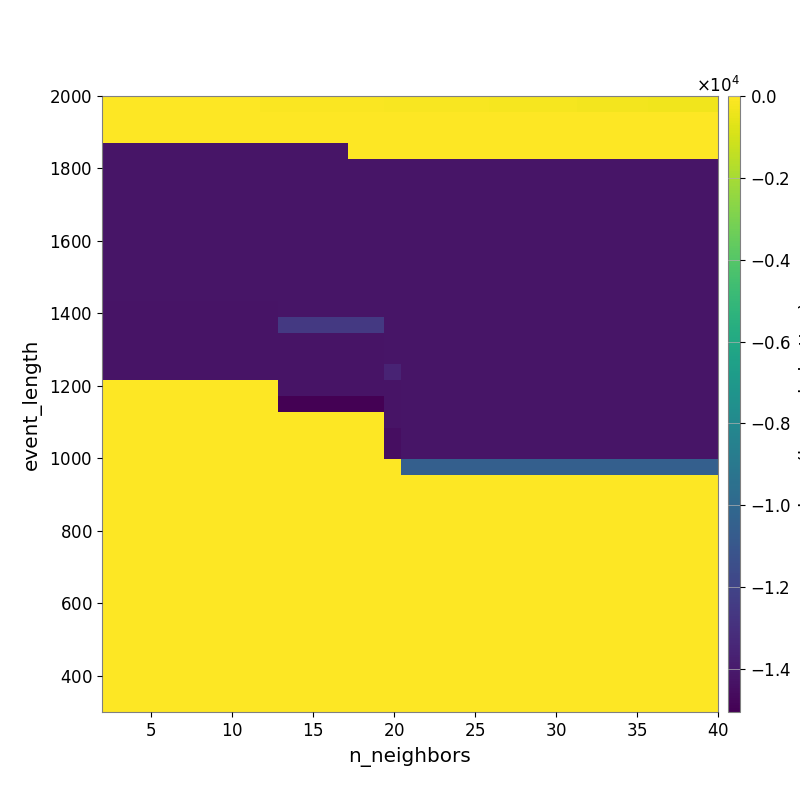

The data file committed next to this chart (first rows):
-2.243213402522959399e+01, -2.292647072845127809e+01, -2.596105999335347292e+01, -2.883792906572532289e+01, -3.095122787769246386e+01, -3.853786326854446287e+01, -4.338317956837644118e+01, -4.859171973683880452e+01, -5.364206094451657236e+01, -6.170181568471448230e+01, -6.926711070782155844e+01, -7.849623097298443497e+01, -8.615551413926382907e+01, -9.581410220324904969e+01, -1.041770207736193044e+02, -1.138348818235597264e+02, -1.267393682834774467e+02, -1.359236738688601349e+02, -1.457388940179909582e+02, -1.561211030097765047e+02, -1.647447938567636925e+02, -1.732808073147466246e+02, -1.864954299472384776e+02, -1.973347182305732019e+02
-2.311814022554444747e+01, -2.311814022554444747e+01, -2.311814022554444747e+01, -2.311814022554444747e+01, -2.311814022554444747e+01, -2.311814022554444747e+01, -2.311814022554444747e+01, -2.311814022554444747e+01, -1.675281548245654051e+01, -1.701700503121147534e+01, -1.645554616712301410e+01, -1.645554616712301410e+01, -1.393000260936290324e+01, -1.413936628698256648e+01, -1.480902788244688040e+01, -1.483509697662684879e+01, -1.583300272681859688e+01, -1.804736897092000802e+01, -1.957985175612990858e+01, -2.013077080115502682e+01, -2.119574776024088081e+01, -2.213689507497230480e+01, -2.277557307237933770e+01, -2.441916290155037927e+01
-2.729179809936737655e+01, -2.729179809936737655e+01, -2.729179809936737655e+01, -2.729179809936737655e+01, -2.729179809936737655e+01, -2.729179809936737655e+01, -2.729179809936737655e+01, -2.729179809936737655e+01, -2.729179809936737655e+01, -2.729179809936737655e+01, -3.138781921501475836e+01, -3.138781921501475836e+01, -3.138781921501475836e+01, -3.138781921501475836e+01, -3.138781921501475836e+01, -3.138781921501475836e+01, -2.958387990156382941e+01, -3.147142460605040171e+01, -3.219233677711893904e+01, -2.431662275425927788e+01, -2.431662275425927788e+01, -2.431662275425927788e+01, -2.431662275425927788e+01, -2.431662275425927788e+01
-1.421085691712995686e+04, -1.421085691712995686e+04, -1.421085691712995686e+04, -1.421085691712995686e+04, -1.421085691712995686e+04, -1.421085691712995686e+04, -1.421085691712995686e+04, -1.421085691712995686e+04, -1.421085691712995686e+04, -1.421085691712995686e+04, -1.420860265717734910e+04, -1.420667883736286785e+04, -1.420667883736286785e+04, -1.420667883736286785e+04, -3.138781921501475836e+01, -3.138781921501475836e+01, -3.138781921501475836e+01, -3.350771697391592596e+01, -3.350771697391592596e+01, -3.350771697391592596e+01, -3.350771697391592596e+01, -3.350771697391592596e+01, -3.350771697391592596e+01, -3.350771697391592596e+01
-1.421085691712995686e+04, -1.421085691712995686e+04, -1.421085691712995686e+04, -1.421085691712995686e+04, -1.421085691712995686e+04, -1.421085691712995686e+04, -1.421085691712995686e+04, -1.421085691712995686e+04, -1.421085691712995686e+04, -1.421085691712995686e+04, -1.420860265717734910e+04, -1.420860265717734910e+04, -1.420860265717734910e+04, -1.420860265717734910e+04, -1.420860265717734910e+04, -1.420860265717734910e+04, -1.420860265717734910e+04, -1.420667883736286785e+04, -1.420667883736286785e+04, -1.420667883736286785e+04, -1.420667883736286785e+04, -1.420667883736286785e+04, -1.420667883736286785e+04, -1.420667883736286785e+04
-1.421352169953985685e+04, -1.421352169953985685e+04, -1.421352169953985685e+04, -1.421352169953985685e+04, -1.421352169953985685e+04, -1.421352169953985685e+04, -1.421352169953985685e+04, -1.421352169953985685e+04, -1.421352169953985685e+04, -1.421352169953985685e+04, -1.420860265717734910e+04, -1.420860265717734910e+04, -1.420860265717734910e+04, -1.420860265717734910e+04, -1.420860265717734910e+04, -1.420860265717734910e+04, -1.420860265717734910e+04, -1.420860265717734910e+04, -1.420860265717734910e+04, -1.420860265717734910e+04, -1.420860265717734910e+04, -1.420860265717734910e+04, -1.420860265717734910e+04, -1.420860265717734910e+04
-1.421352169953985685e+04, -1.421352169953985685e+04, -1.421352169953985685e+04, -1.421352169953985685e+04, -1.421352169953985685e+04, -1.421352169953985685e+04, -1.421352169953985685e+04, -1.421352169953985685e+04, -1.421352169953985685e+04, -1.421352169953985685e+04, -1.420860265717734910e+04, -1.420860265717734910e+04, -1.420860265717734910e+04, -1.420860265717734910e+04, -1.420860265717734910e+04, -1.420860265717734910e+04, -1.420860265717734910e+04, -1.420860265717734910e+04, -1.420860265717734910e+04, -1.420860265717734910e+04, -1.420860265717734910e+04, -1.420860265717734910e+04, -1.420860265717734910e+04, -1.420860265717734910e+04
-1.421352169953985685e+04, -1.421352169953985685e+04, -1.421352169953985685e+04, -1.421352169953985685e+04, -1.421352169953985685e+04, -1.421352169953985685e+04, -1.421352169953985685e+04, -1.421352169953985685e+04, -1.421352169953985685e+04, -1.421352169953985685e+04, -1.420860265717734910e+04, -1.420860265717734910e+04, -1.420860265717734910e+04, -1.420860265717734910e+04, -1.420860265717734910e+04, -1.420860265717734910e+04, -1.420860265717734910e+04, -1.420860265717734910e+04, -1.420860265717734910e+04, -1.420860265717734910e+04, -1.420860265717734910e+04, -1.420860265717734910e+04, -1.420860265717734910e+04, -1.420860265717734910e+04
-1.421352169953985685e+04, -1.421352169953985685e+04, -1.421352169953985685e+04, -1.421352169953985685e+04, -1.421352169953985685e+04, -1.421352169953985685e+04, -1.421352169953985685e+04, -1.421352169953985685e+04, -1.421352169953985685e+04, -1.421352169953985685e+04, -1.420860265717734910e+04, -1.420860265717734910e+04, -1.420860265717734910e+04, -1.420860265717734910e+04, -1.420860265717734910e+04, -1.420860265717734910e+04, -1.420860265717734910e+04, -1.420860265717734910e+04, -1.420860265717734910e+04, -1.420860265717734910e+04, -1.420860265717734910e+04, -1.420860265717734910e+04, -1.420860265717734910e+04, -1.420860265717734910e+04
-1.421352169953985685e+04, -1.421352169953985685e+04, -1.421352169953985685e+04, -1.421352169953985685e+04, -1.421352169953985685e+04, -1.421352169953985685e+04, -1.421352169953985685e+04, -1.421352169953985685e+04, -1.421352169953985685e+04, -1.421352169953985685e+04, -1.420860265717734910e+04, -1.420860265717734910e+04, -1.420860265717734910e+04, -1.420860265717734910e+04, -1.420860265717734910e+04, -1.420860265717734910e+04, -1.420860265717734910e+04, -1.420860265717734910e+04, -1.420860265717734910e+04, -1.420860265717734910e+04, -1.420860265717734910e+04, -1.420860265717734910e+04, -1.420860265717734910e+04, -1.420860265717734910e+04
-1.421352169953985685e+04, -1.421352169953985685e+04, -1.421352169953985685e+04, -1.421352169953985685e+04, -1.421352169953985685e+04, -1.421352169953985685e+04, -1.421352169953985685e+04, -1.421352169953985685e+04, -1.421352169953985685e+04, -1.421352169953985685e+04, -1.421352169953985685e+04, -1.421352169953985685e+04, -1.421352169953985685e+04, -1.421352169953985685e+04, -1.421352169953985685e+04, -1.421352169953985685e+04, -1.420860265717734910e+04, -1.420860265717734910e+04, -1.420860265717734910e+04, -1.420860265717734910e+04, -1.420860265717734910e+04, -1.420860265717734910e+04, -1.420860265717734910e+04, -1.420860265717734910e+04
-1.422054595125638843e+04, -1.422054595125638843e+04, -1.422054595125638843e+04, -1.422054595125638843e+04, -1.422054595125638843e+04, -1.422054595125638843e+04, -1.422054595125638843e+04, -1.422054595125638843e+04, -1.422054595125638843e+04, -1.422054595125638843e+04, -1.421352169953985685e+04, -1.421352169953985685e+04, -1.421352169953985685e+04, -1.421352169953985685e+04, -1.421352169953985685e+04, -1.421352169953985685e+04, -1.420860265717734910e+04, -1.420860265717734910e+04, -1.420860265717734910e+04, -1.420860265717734910e+04, -1.420860265717734910e+04, -1.420860265717734910e+04, -1.420860265717734910e+04, -1.420860265717734910e+04
-1.422054595125638843e+04, -1.422054595125638843e+04, -1.422054595125638843e+04, -1.422054595125638843e+04, -1.422054595125638843e+04, -1.422054595125638843e+04, -1.422054595125638843e+04, -1.422054595125638843e+04, -1.422054595125638843e+04, -1.422054595125638843e+04, -1.421352169953985685e+04, -1.421352169953985685e+04, -1.421352169953985685e+04, -1.421352169953985685e+04, -1.421352169953985685e+04, -1.421352169953985685e+04, -1.420860265717734910e+04, -1.420860265717734910e+04, -1.420860265717734910e+04, -1.420860265717734910e+04, -1.420860265717734910e+04, -1.420860265717734910e+04, -1.420860265717734910e+04, -1.420860265717734910e+04
-1.424790695612339914e+04, -1.424790695612339914e+04, -1.424790695612339914e+04, -1.424790695612339914e+04, -1.424790695612339914e+04, -1.424790695612339914e+04, -1.424790695612339914e+04, -1.424790695612339914e+04, -1.424790695612339914e+04, -1.424790695612339914e+04, -1.421670382442376285e+04, -1.421670382442376285e+04, -1.421670382442376285e+04, -1.421670382442376285e+04, -1.421670382442376285e+04, -1.421670382442376285e+04, -1.421085667298933186e+04, -1.420860265717734910e+04, -1.420860265717734910e+04, -1.420860265717734910e+04, -1.420860265717734910e+04, -1.420860265717734910e+04, -1.420860265717734910e+04, -1.420860265717734910e+04
-1.426039018428920463e+04, -1.426039018428920463e+04, -1.426039018428920463e+04, -1.426039018428920463e+04, -1.426039018428920463e+04, -1.426039018428920463e+04, -1.426039018428920463e+04, -1.426039018428920463e+04, -1.426039018428920463e+04, -1.426039018428920463e+04, -1.254371852350954578e+04, -1.254371852350954578e+04, -1.254371852350954578e+04, -1.254371852350954578e+04, -1.254371852350954578e+04, -1.254371852350954578e+04, -1.421085667298933186e+04, -1.420860265717734910e+04, -1.420860265717734910e+04, -1.420860265717734910e+04, -1.420860265717734910e+04, -1.420860265717734910e+04, -1.420860265717734910e+04, -1.420860265717734910e+04
-1.427731453792777211e+04, -1.427731453792777211e+04, -1.427731453792777211e+04, -1.427731453792777211e+04, -1.427731453792777211e+04, -1.427731453792777211e+04, -1.427731453792777211e+04, -1.427731453792777211e+04, -1.427731453792777211e+04, -1.427731453792777211e+04, -1.424790695612339914e+04, -1.424790695612339914e+04, -1.424790695612339914e+04, -1.424790695612339914e+04, -1.424790695612339914e+04, -1.424790695612339914e+04, -1.421352169953985685e+04, -1.420860265717734910e+04, -1.420860265717734910e+04, -1.420860265717734910e+04, -1.420860265717734910e+04, -1.420860265717734910e+04, -1.420860265717734910e+04, -1.420860265717734910e+04
-1.427731453792777211e+04, -1.427731453792777211e+04, -1.427731453792777211e+04, -1.427731453792777211e+04, -1.427731453792777211e+04, -1.427731453792777211e+04, -1.427731453792777211e+04, -1.427731453792777211e+04, -1.427731453792777211e+04, -1.427731453792777211e+04, -1.426039018428920463e+04, -1.426039018428920463e+04, -1.426039018428920463e+04, -1.426039018428920463e+04, -1.426039018428920463e+04, -1.426039018428920463e+04, -1.421670358028313785e+04, -1.421352169953985685e+04, -1.421352169953985685e+04, -1.421352169953985685e+04, -1.421352169953985685e+04, -1.421352169953985685e+04, -1.421352169953985685e+04, -1.421352169953985685e+04
-1.427731453792777211e+04, -1.427731453792777211e+04, -1.427731453792777211e+04, -1.427731453792777211e+04, -1.427731453792777211e+04, -1.427731453792777211e+04, -1.427731453792777211e+04, -1.427731453792777211e+04, -1.427731453792777211e+04, -1.427731453792777211e+04, -1.426039018428920463e+04, -1.426039018428920463e+04, -1.426039018428920463e+04, -1.426039018428920463e+04, -1.426039018428920463e+04, -1.426039018428920463e+04, -1.356462934729453264e+04, -1.421352169953985685e+04, -1.421352169953985685e+04, -1.421352169953985685e+04, -1.421352169953985685e+04, -1.421352169953985685e+04, -1.421352169953985685e+04, -1.421352169953985685e+04
0.000000000000000000e+00, 0.000000000000000000e+00, 0.000000000000000000e+00, 0.000000000000000000e+00, 0.000000000000000000e+00, 0.000000000000000000e+00, 0.000000000000000000e+00, 0.000000000000000000e+00, 0.000000000000000000e+00, 0.000000000000000000e+00, -1.427731453792777211e+04, -1.427731453792777211e+04, -1.427731453792777211e+04, -1.427731453792777211e+04, -1.427731453792777211e+04, -1.427731453792777211e+04, -1.423843414112748178e+04, -1.421352169953985685e+04, -1.421352169953985685e+04, -1.421352169953985685e+04, -1.421352169953985685e+04, -1.421352169953985685e+04, -1.421352169953985685e+04, -1.421352169953985685e+04
0.000000000000000000e+00, 0.000000000000000000e+00, 0.000000000000000000e+00, 0.000000000000000000e+00, 0.000000000000000000e+00, 0.000000000000000000e+00, 0.000000000000000000e+00, 0.000000000000000000e+00, 0.000000000000000000e+00, 0.000000000000000000e+00, -1.504961419840984672e+04, -1.504961419840984672e+04, -1.504961419840984672e+04, -1.504961419840984672e+04, -1.504961419840984672e+04, -1.504961419840984672e+04, -1.424790695612339914e+04, -1.421352169953985685e+04, -1.421352169953985685e+04, -1.421352169953985685e+04, -1.421352169953985685e+04, -1.421352169953985685e+04, -1.421352169953985685e+04, -1.421352169953985685e+04
0.000000000000000000e+00, 0.000000000000000000e+00, 0.000000000000000000e+00, 0.000000000000000000e+00, 0.000000000000000000e+00, 0.000000000000000000e+00, 0.000000000000000000e+00, 0.000000000000000000e+00, 0.000000000000000000e+00, 0.000000000000000000e+00, 0.000000000000000000e+00, 0.000000000000000000e+00, 0.000000000000000000e+00, 0.000000000000000000e+00, 0.000000000000000000e+00, 0.000000000000000000e+00, -1.424790695612339914e+04, -1.421670382442376285e+04, -1.421670382442376285e+04, -1.421670382442376285e+04, -1.421670382442376285e+04, -1.421670382442376285e+04, -1.421670382442376285e+04, -1.421670382442376285e+04
0.000000000000000000e+00, 0.000000000000000000e+00, 0.000000000000000000e+00, 0.000000000000000000e+00, 0.000000000000000000e+00, 0.000000000000000000e+00, 0.000000000000000000e+00, 0.000000000000000000e+00, 0.000000000000000000e+00, 0.000000000000000000e+00, 0.000000000000000000e+00, 0.000000000000000000e+00, 0.000000000000000000e+00, 0.000000000000000000e+00, 0.000000000000000000e+00, 0.000000000000000000e+00, -1.448149487674736702e+04, -1.421670382442376285e+04, -1.421670382442376285e+04, -1.421670382442376285e+04, -1.421670382442376285e+04, -1.421670382442376285e+04, -1.421670382442376285e+04, -1.421670382442376285e+04
0.000000000000000000e+00, 0.000000000000000000e+00, 0.000000000000000000e+00, 0.000000000000000000e+00, 0.000000000000000000e+00, 0.000000000000000000e+00, 0.000000000000000000e+00, 0.000000000000000000e+00, 0.000000000000000000e+00, 0.000000000000000000e+00, 0.000000000000000000e+00, 0.000000000000000000e+00, 0.000000000000000000e+00, 0.000000000000000000e+00, 0.000000000000000000e+00, 0.000000000000000000e+00, -1.448149487674736702e+04, -1.422054595125638843e+04, -1.422054595125638843e+04, -1.422054595125638843e+04, -1.422054595125638843e+04, -1.422054595125638843e+04, -1.422054595125638843e+04, -1.422054595125638843e+04
0.000000000000000000e+00, 0.000000000000000000e+00, 0.000000000000000000e+00, 0.000000000000000000e+00, 0.000000000000000000e+00, 0.000000000000000000e+00, 0.000000000000000000e+00, 0.000000000000000000e+00, 0.000000000000000000e+00, 0.000000000000000000e+00, 0.000000000000000000e+00, 0.000000000000000000e+00, 0.000000000000000000e+00, 0.000000000000000000e+00, 0.000000000000000000e+00, 0.000000000000000000e+00, 0.000000000000000000e+00, -1.049909431772618882e+04, -1.049909431772618882e+04, -1.049909431772618882e+04, -1.049909431772618882e+04, -1.049909431772618882e+04, -1.049909431772618882e+04, -1.049909431772618882e+04
0.000000000000000000e+00, 0.000000000000000000e+00, 0.000000000000000000e+00, 0.000000000000000000e+00, 0.000000000000000000e+00, 0.000000000000000000e+00, 0.000000000000000000e+00, 0.000000000000000000e+00, 0.000000000000000000e+00, 0.000000000000000000e+00, 0.000000000000000000e+00, 0.000000000000000000e+00, 0.000000000000000000e+00, 0.000000000000000000e+00, 0.000000000000000000e+00, 0.000000000000000000e+00, 0.000000000000000000e+00, 0.000000000000000000e+00, 0.000000000000000000e+00, 0.000000000000000000e+00, 0.000000000000000000e+00, 0.000000000000000000e+00, 0.000000000000000000e+00, 0.000000000000000000e+00
0.000000000000000000e+00, 0.000000000000000000e+00, 0.000000000000000000e+00, 0.000000000000000000e+00, 0.000000000000000000e+00, 0.000000000000000000e+00, 0.000000000000000000e+00, 0.000000000000000000e+00, 0.000000000000000000e+00, 0.000000000000000000e+00, 0.000000000000000000e+00, 0.000000000000000000e+00, 0.000000000000000000e+00, 0.000000000000000000e+00, 0.000000000000000000e+00, 0.000000000000000000e+00, 0.000000000000000000e+00, 0.000000000000000000e+00, 0.000000000000000000e+00, 0.000000000000000000e+00, 0.000000000000000000e+00, 0.000000000000000000e+00, 0.000000000000000000e+00, 0.000000000000000000e+00
0.000000000000000000e+00, 0.000000000000000000e+00, 0.000000000000000000e+00, 0.000000000000000000e+00, 0.000000000000000000e+00, 0.000000000000000000e+00, 0.000000000000000000e+00, 0.000000000000000000e+00, 0.000000000000000000e+00, 0.000000000000000000e+00, 0.000000000000000000e+00, 0.000000000000000000e+00, 0.000000000000000000e+00, 0.000000000000000000e+00, 0.000000000000000000e+00, 0.000000000000000000e+00, 0.000000000000000000e+00, 0.000000000000000000e+00, 0.000000000000000000e+00, 0.000000000000000000e+00, 0.000000000000000000e+00, 0.000000000000000000e+00, 0.000000000000000000e+00, 0.000000000000000000e+00
0.000000000000000000e+00, 0.000000000000000000e+00, 0.000000000000000000e+00, 0.000000000000000000e+00, 0.000000000000000000e+00, 0.000000000000000000e+00, 0.000000000000000000e+00, 0.000000000000000000e+00, 0.000000000000000000e+00, 0.000000000000000000e+00, 0.000000000000000000e+00, 0.000000000000000000e+00, 0.000000000000000000e+00, 0.000000000000000000e+00, 0.000000000000000000e+00, 0.000000000000000000e+00, 0.000000000000000000e+00, 0.000000000000000000e+00, 0.000000000000000000e+00, 0.000000000000000000e+00, 0.000000000000000000e+00, 0.000000000000000000e+00, 0.000000000000000000e+00, 0.000000000000000000e+00
0.000000000000000000e+00, 0.000000000000000000e+00, 0.000000000000000000e+00, 0.000000000000000000e+00, 0.000000000000000000e+00, 0.000000000000000000e+00, 0.000000000000000000e+00, 0.000000000000000000e+00, 0.000000000000000000e+00, 0.000000000000000000e+00, 0.000000000000000000e+00, 0.000000000000000000e+00, 0.000000000000000000e+00, 0.000000000000000000e+00, 0.000000000000000000e+00, 0.000000000000000000e+00, 0.000000000000000000e+00, 0.000000000000000000e+00, 0.000000000000000000e+00, 0.000000000000000000e+00, 0.000000000000000000e+00, 0.000000000000000000e+00, 0.000000000000000000e+00, 0.000000000000000000e+00
0.000000000000000000e+00, 0.000000000000000000e+00, 0.000000000000000000e+00, 0.000000000000000000e+00, 0.000000000000000000e+00, 0.000000000000000000e+00, 0.000000000000000000e+00, 0.000000000000000000e+00, 0.000000000000000000e+00, 0.000000000000000000e+00, 0.000000000000000000e+00, 0.000000000000000000e+00, 0.000000000000000000e+00, 0.000000000000000000e+00, 0.000000000000000000e+00, 0.000000000000000000e+00, 0.000000000000000000e+00, 0.000000000000000000e+00, 0.000000000000000000e+00, 0.000000000000000000e+00, 0.000000000000000000e+00, 0.000000000000000000e+00, 0.000000000000000000e+00, 0.000000000000000000e+00
0.000000000000000000e+00, 0.000000000000000000e+00, 0.000000000000000000e+00, 0.000000000000000000e+00, 0.000000000000000000e+00, 0.000000000000000000e+00, 0.000000000000000000e+00, 0.000000000000000000e+00, 0.000000000000000000e+00, 0.000000000000000000e+00, 0.000000000000000000e+00, 0.000000000000000000e+00, 0.000000000000000000e+00, 0.000000000000000000e+00, 0.000000000000000000e+00, 0.000000000000000000e+00, 0.000000000000000000e+00, 0.000000000000000000e+00, 0.000000000000000000e+00, 0.000000000000000000e+00, 0.000000000000000000e+00, 0.000000000000000000e+00, 0.000000000000000000e+00, 0.000000000000000000e+00
0.000000000000000000e+00, 0.000000000000000000e+00, 0.000000000000000000e+00, 0.000000000000000000e+00, 0.000000000000000000e+00, 0.000000000000000000e+00, 0.000000000000000000e+00, 0.000000000000000000e+00, 0.000000000000000000e+00, 0.000000000000000000e+00, 0.000000000000000000e+00, 0.000000000000000000e+00, 0.000000000000000000e+00, 0.000000000000000000e+00, 0.000000000000000000e+00, 0.000000000000000000e+00, 0.000000000000000000e+00, 0.000000000000000000e+00, 0.000000000000000000e+00, 0.000000000000000000e+00, 0.000000000000000000e+00, 0.000000000000000000e+00, 0.000000000000000000e+00, 0.000000000000000000e+00
0.000000000000000000e+00, 0.000000000000000000e+00, 0.000000000000000000e+00, 0.000000000000000000e+00, 0.000000000000000000e+00, 0.000000000000000000e+00, 0.000000000000000000e+00, 0.000000000000000000e+00, 0.000000000000000000e+00, 0.000000000000000000e+00, 0.000000000000000000e+00, 0.000000000000000000e+00, 0.000000000000000000e+00, 0.000000000000000000e+00, 0.000000000000000000e+00, 0.000000000000000000e+00, 0.000000000000000000e+00, 0.000000000000000000e+00, 0.000000000000000000e+00, 0.000000000000000000e+00, 0.000000000000000000e+00, 0.000000000000000000e+00, 0.000000000000000000e+00, 0.000000000000000000e+00
0.000000000000000000e+00, 0.000000000000000000e+00, 0.000000000000000000e+00, 0.000000000000000000e+00, 0.000000000000000000e+00, 0.000000000000000000e+00, 0.000000000000000000e+00, 0.000000000000000000e+00, 0.000000000000000000e+00, 0.000000000000000000e+00, 0.000000000000000000e+00, 0.000000000000000000e+00, 0.000000000000000000e+00, 0.000000000000000000e+00, 0.000000000000000000e+00, 0.000000000000000000e+00, 0.000000000000000000e+00, 0.000000000000000000e+00, 0.000000000000000000e+00, 0.000000000000000000e+00, 0.000000000000000000e+00, 0.000000000000000000e+00, 0.000000000000000000e+00, 0.000000000000000000e+00
0.000000000000000000e+00, 0.000000000000000000e+00, 0.000000000000000000e+00, 0.000000000000000000e+00, 0.000000000000000000e+00, 0.000000000000000000e+00, 0.000000000000000000e+00, 0.000000000000000000e+00, 0.000000000000000000e+00, 0.000000000000000000e+00, 0.000000000000000000e+00, 0.000000000000000000e+00, 0.000000000000000000e+00, 0.000000000000000000e+00, 0.000000000000000000e+00, 0.000000000000000000e+00, 0.000000000000000000e+00, 0.000000000000000000e+00, 0.000000000000000000e+00, 0.000000000000000000e+00, 0.000000000000000000e+00, 0.000000000000000000e+00, 0.000000000000000000e+00, 0.000000000000000000e+00
0.000000000000000000e+00, 0.000000000000000000e+00, 0.000000000000000000e+00, 0.000000000000000000e+00, 0.000000000000000000e+00, 0.000000000000000000e+00, 0.000000000000000000e+00, 0.000000000000000000e+00, 0.000000000000000000e+00, 0.000000000000000000e+00, 0.000000000000000000e+00, 0.000000000000000000e+00, 0.000000000000000000e+00, 0.000000000000000000e+00, 0.000000000000000000e+00, 0.000000000000000000e+00, 0.000000000000000000e+00, 0.000000000000000000e+00, 0.000000000000000000e+00, 0.000000000000000000e+00, 0.000000000000000000e+00, 0.000000000000000000e+00, 0.000000000000000000e+00, 0.000000000000000000e+00
0.000000000000000000e+00, 0.000000000000000000e+00, 0.000000000000000000e+00, 0.000000000000000000e+00, 0.000000000000000000e+00, 0.000000000000000000e+00, 0.000000000000000000e+00, 0.000000000000000000e+00, 0.000000000000000000e+00, 0.000000000000000000e+00, 0.000000000000000000e+00, 0.000000000000000000e+00, 0.000000000000000000e+00, 0.000000000000000000e+00, 0.000000000000000000e+00, 0.000000000000000000e+00, 0.000000000000000000e+00, 0.000000000000000000e+00, 0.000000000000000000e+00, 0.000000000000000000e+00, 0.000000000000000000e+00, 0.000000000000000000e+00, 0.000000000000000000e+00, 0.000000000000000000e+00
0.000000000000000000e+00, 0.000000000000000000e+00, 0.000000000000000000e+00, 0.000000000000000000e+00, 0.000000000000000000e+00, 0.000000000000000000e+00, 0.000000000000000000e+00, 0.000000000000000000e+00, 0.000000000000000000e+00, 0.000000000000000000e+00, 0.000000000000000000e+00, 0.000000000000000000e+00, 0.000000000000000000e+00, 0.000000000000000000e+00, 0.000000000000000000e+00, 0.000000000000000000e+00, 0.000000000000000000e+00, 0.000000000000000000e+00, 0.000000000000000000e+00, 0.000000000000000000e+00, 0.000000000000000000e+00, 0.000000000000000000e+00, 0.000000000000000000e+00, 0.000000000000000000e+00
0.000000000000000000e+00, 0.000000000000000000e+00, 0.000000000000000000e+00, 0.000000000000000000e+00, 0.000000000000000000e+00, 0.000000000000000000e+00, 0.000000000000000000e+00, 0.000000000000000000e+00, 0.000000000000000000e+00, 0.000000000000000000e+00, 0.000000000000000000e+00, 0.000000000000000000e+00, 0.000000000000000000e+00, 0.000000000000000000e+00, 0.000000000000000000e+00, 0.000000000000000000e+00, 0.000000000000000000e+00, 0.000000000000000000e+00, 0.000000000000000000e+00, 0.000000000000000000e+00, 0.000000000000000000e+00, 0.000000000000000000e+00, 0.000000000000000000e+00, 0.000000000000000000e+00
